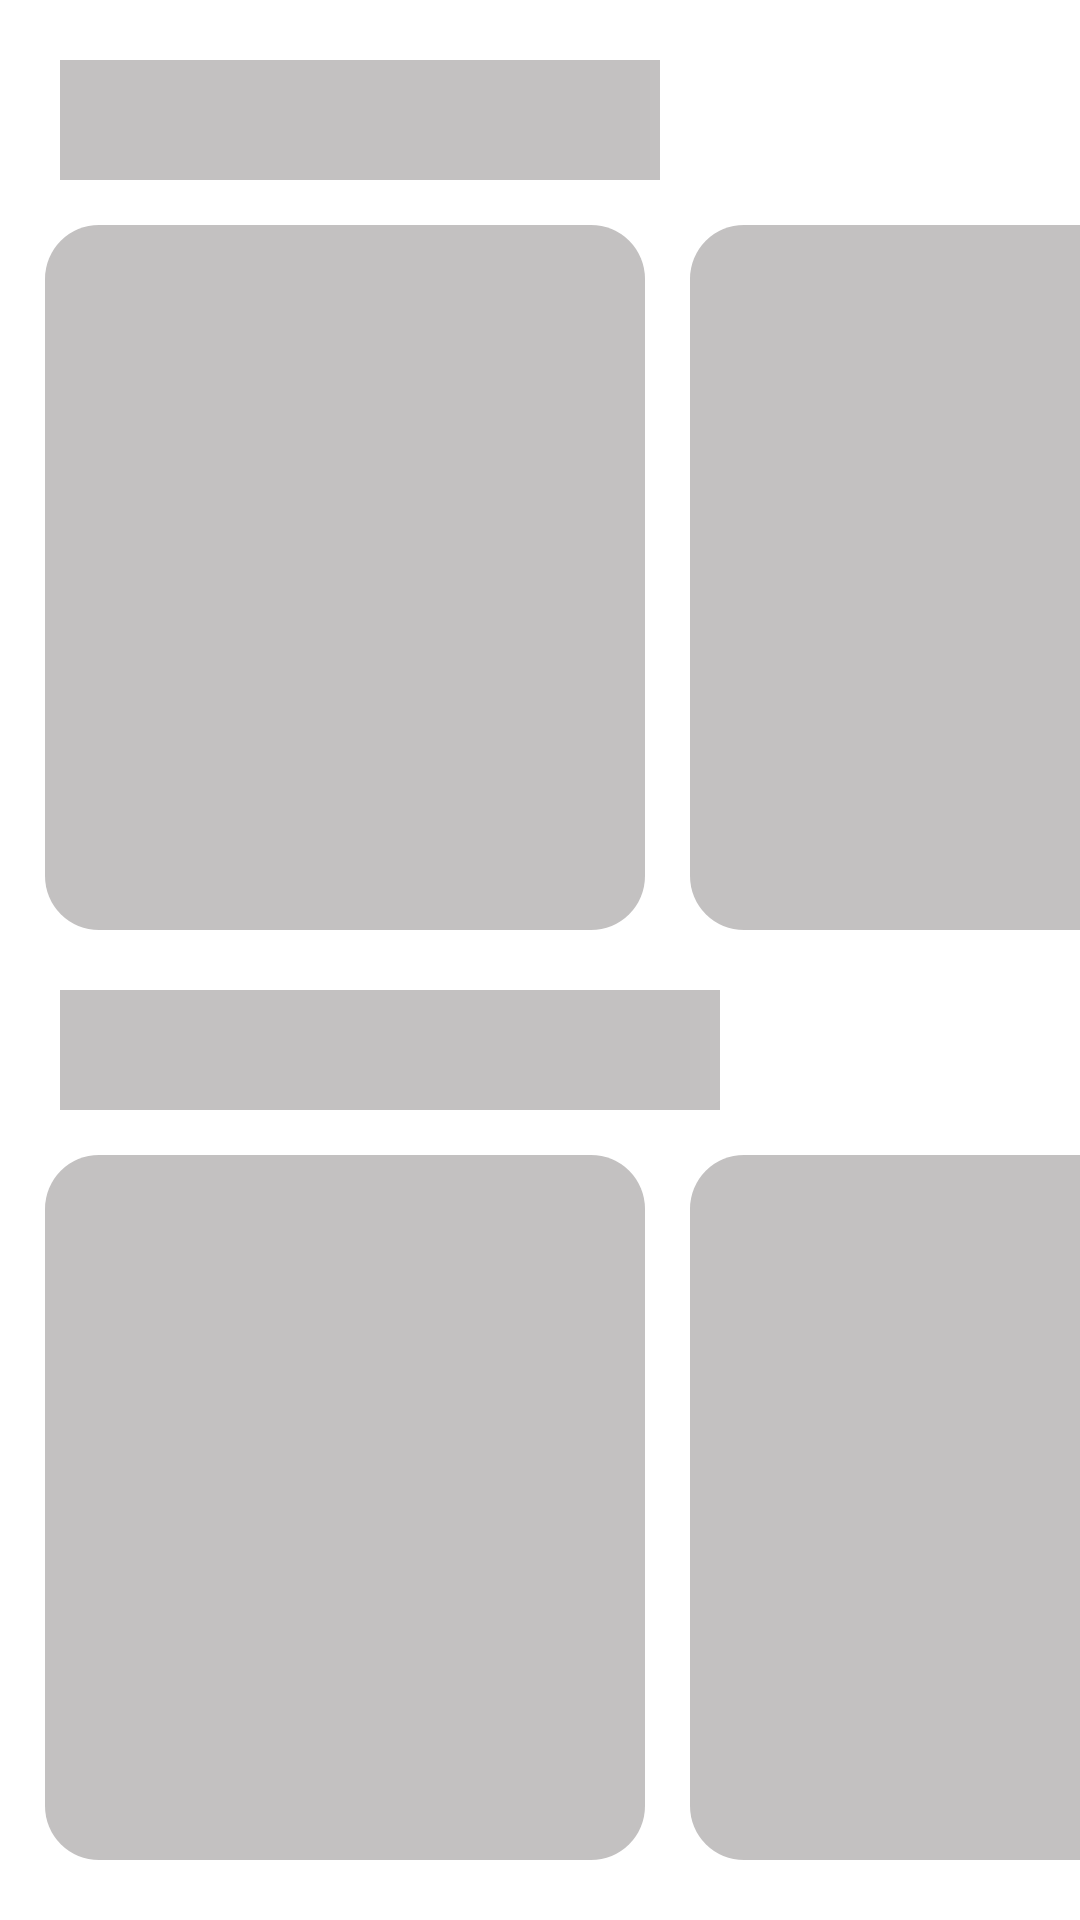

Write the Android layout XML for this screen, with the resource values it uses.
<!-- AndroidManifest.xml: application theme Theme.ProfileApplication3 -->
<!-- res/layout/shimmer_rec_view.xml -->
<?xml version="1.0" encoding="utf-8"?>
<RelativeLayout xmlns:android="http://schemas.android.com/apk/res/android"
    android:layout_width="match_parent"
    android:layout_height="match_parent">

    <View
        android:id="@+id/view1"
        android:layout_width="200dp"
        android:layout_height="40dp"
        android:layout_marginLeft="20dp"
        android:layout_marginTop="20dp"
        android:background="#C3C1C1" />

    <LinearLayout
        android:id="@+id/linear1"
        android:layout_width="match_parent"
        android:layout_height="wrap_content"
        android:layout_below="@+id/view1"
        android:orientation="horizontal">

        <View
            android:layout_width="200dp"
            android:layout_height="235dp"
            android:layout_below="@id/view1"
            android:layout_marginLeft="15dp"
            android:layout_marginTop="15dp"
            android:background="@drawable/shimmer_background" />

        <View
            android:layout_width="200dp"
            android:layout_height="235dp"
            android:layout_below="@id/view1"
            android:layout_marginLeft="15dp"
            android:layout_marginTop="15dp"
            android:background="@drawable/shimmer_background" />

    </LinearLayout>

    <View
        android:id="@+id/view2"
        android:layout_width="220dp"
        android:layout_height="40dp"
        android:layout_below="@id/linear1"
        android:layout_marginLeft="20dp"
        android:layout_marginTop="20dp"
        android:background="#C3C1C1" />

    <LinearLayout
        android:id="@+id/linear2"
        android:layout_width="match_parent"
        android:layout_height="wrap_content"
        android:layout_below="@+id/view2"
        android:orientation="horizontal">

        <View
            android:layout_width="200dp"
            android:layout_height="235dp"
            android:layout_below="@id/view1"
            android:layout_marginLeft="15dp"
            android:layout_marginTop="15dp"
            android:background="@drawable/shimmer_background" />

        <View
            android:layout_width="200dp"
            android:layout_height="235dp"
            android:layout_below="@id/view1"
            android:layout_marginLeft="15dp"
            android:layout_marginTop="15dp"
            android:background="@drawable/shimmer_background" />

    </LinearLayout>

    <View
        android:id="@+id/view3"
        android:layout_width="240dp"
        android:layout_height="40dp"
        android:layout_below="@id/linear2"
        android:layout_marginLeft="20dp"
        android:layout_marginTop="20dp"
        android:background="#C3C1C1" />


</RelativeLayout>
<!-- resources referenced by this layout -->
<resources>
  <!-- drawable shimmer_background (drawable) -->
  <?xml version="1.0" encoding="utf-8"?>
  <shape android:shape="rectangle"
      xmlns:android="http://schemas.android.com/apk/res/android">
     <solid android:color="#C3C1C1"/>
      <corners android:radius="18dp"/>
  </shape>
  <style name="Theme.ProfileApplication3" parent="Theme.MaterialComponents.DayNight.NoActionBar">
          
          <item name="colorPrimary">@color/purple_500</item>
          <item name="colorPrimaryVariant">@color/purple_700</item>
          <item name="colorOnPrimary">@color/white</item>
          
          <item name="colorSecondary">@color/teal_200</item>
          <item name="colorSecondaryVariant">@color/teal_700</item>
          <item name="colorOnSecondary">@color/black</item>
          
          <item name="android:statusBarColor" tools:targetApi="l">?attr/colorPrimaryVariant</item>
          
      </style>
  <!-- not gathered from this repository: default colours our renderer supplied (Android Studio template values) -->
  <color name="purple_500">#FF6200EE</color>
  <color name="purple_700">#FF3700B3</color>
  <color name="teal_200">#FF03DAC5</color>
  <color name="teal_700">#FF018786</color>
  <color name="black">#FF000000</color>
  <color name="white">#FFFFFFFF</color>
</resources>
